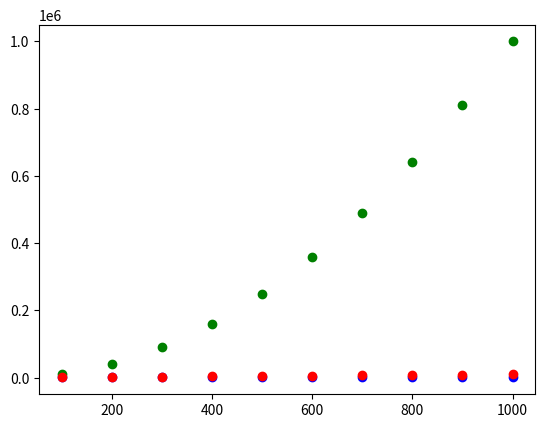

Generate this figure with matplotlib: (Note: this script raises an exception after producing the figure.)
import numpy as np
import math
import matplotlib.pyplot as plt

def insertion_sort(x):
    """
    Goals: 
    The goal is to sort the an array by starting with the left most element
    and moving left to right move an element back if it is less than the previous
    element until the list is completely ordered.
    
    Variables:
    x is the array inputed into the function.
    Assign counts when ever an index is moved or when two elements are switched.
    Condition counts everytime two elements are compared.
    n is the lengh of the array.
    i is the pointer to which element of the array is being looked at.
    
    Output:
    Array of...
    first is sorted array
    second is amount of conditionals called
    thris is the number of assignments
    """
    Assign = 0
    Condition = 0
    for i in range (1, len(x)): # pass through the array skipping the 0 element
        Assign +=1
        Condition +=1
        while x[i] < x[i-1]:
            x[i], x[i-1] = x[i-1], x[i]
            Assign +=2
            i = i-1
            Assign +=1
            Condition +=1
            if i == 0:
                break
    return x, Assign, Condition


def bubbleSort(x):
    """
    Goals:
    The goal is to sort the array by looking at two element at a time and
    switching them if the first is less than the second and move up the array.
    Eventually after traverseing N times through the list everything will be completley
    sorted.
    
    Variables:
    x is the array inputed into the function.
    Assign counts when ever an index is moved or when two elements are switched
    Condition counts everytime two elements are compared
    n is the lengh of the array
    
    Output:
    Array of...
    first is sorted array
    second is amount of conditionals called
    thris is the number of assignments
   
    """
    Assign = 0
    Condition = 0
    n = len(x)
 
    # Traverse through all array elements
    for i in range(n):
        Assign += 1
        # Last i elements are already in place
        for j in range(0, n-i-1):
            Assign += 1
            Condition += 1
            # traverse the array from 0 to n-i-1
            # Swap if the element found is greater
            # than the next element
            if x[j] > x[j+1] :
                x[j], x[j+1] = x[j+1], x[j]
                Assign += 2
    return x, Assign, Condition


def bubbleSortRecursive(x, Complexity):
    """
    Goals:
    The goal is to sort the array by looking at two element at a time and
    switching them if the first is less than the second and move up the array.
    Rather than going through the array N times however, there is a parameter
    checking to see if 
    
    Variables:
    recursive is a varaible used to determine if the if statement
    in the for loop was entered. If it was then the array must be
    sorted again to ensure it is in the proper order. If it was not
    and recursive = 0 the the list is sorted.
    x is the array inputed into the function.
    Assign counts when ever an index is moved or when two elements are switched.
    Condition counts everytime two elements are compared.
    n is the lengh of the array.
    
    Output:
    """
    Assign = 0
    Condition = 0
    recursive=0
    for i in range (1, len(x)):
        Assign += 1
        print('i is equal to ' + str(i))
        j = i-1
        Assign += 1
        print('j is equal to ' + str(j))
        num_1 = x[j]
        num_2 = x[i]
        Condition += 1
        if num_1 > num_2:
            temp = num_1
            x[j] = x[i]
            x[i] = temp
            recursive = 1
            
    if recursive == 1:
        bubbleSortRecursive(x, Complexity)
        
    if Complexity == True:
        return C
    else:
        return x

def quicksort(x):
    """
    Describe how you are sorting `x`
    
    Goal: 
    First: Select a pivot point. In this case the first bin in the list.
    Second: Put all of other items in the list ordered arround the pivot variable
    Third: Recursively do the same to each side of the list
    Fourth: If the list being sorted is 0 return it
    
    
    Variables:
    x is the array inputed into the function.
    Assign counts when ever an index is moved or when two elements are switched.
    Condition counts everytime two elements are compared.
    P is the pivot point
    
    """
    
    if len(x)==1 or len(x)==0:
        Condition +=1
        return x
    
    else:
        P = np.take(x, 0)
        Assign +=1
        Array1 = np.array([], dtype=x.dtype)
        Array2 = np.array([], dtype=x.dtype)
        for i in range (1, len(x)):
            Assign +=1
            Condition +=1
            if (x[i] < P):
                Array1=np.append(Array1,x[i])
                Assign +=1
            else:
                Array2=np.append(Array2,x[i])
                Assign +=1
        return np.concatenate((quicksort(Array1), P, quicksort(Array2)), axis=None)
    
def quicksort_Assign(x):
    """
    Describe how you are sorting `x`
    
    Goal: 
    First: Select a pivot point. In this case the first bin in the list.
    Second: Put all of other items in the list ordered arround the pivot variable
    Third: Recursively do the same to each side of the list
    Fourth: If the list being sorted is 0 return it
    
    
    Variables:
    x is the array inputed into the function.
    Assign counts when ever an index is moved or when two elements are switched.
    Condition counts everytime two elements are compared.
    P is the pivot point
    
    """
    Assign = 0
    Condition =0
    
    if len(x)==1 or len(x)==0:
        Condition +=1
        return Assign
    
    else:
        P = np.take(x, 0)
        Assign +=1
        Array1 = np.array([], dtype=x.dtype)
        Array2 = np.array([], dtype=x.dtype)
        for i in range (1, len(x)):
            Assign +=1
            Condition +=1
            if (x[i] < P):
                Array1=np.append(Array1,x[i])
                Assign +=1
            else:
                Array2=np.append(Array2,x[i])
                Assign +=1
        return quicksort_Assign(Array1) + Assign + quicksort_Assign(Array2)
        

X = np.arange(100,1100,100)
    
# N complexity
N_Y = np.array([])
for i in X:
    N_Y = np.append(N_Y, i)

# Nlog(N) complexity 
N_logN_Y = np.array([])
for i in X:
    N_logN_Y = np.append(N_logN_Y, (i*math.log2(i)))

# N^2 complexity                         
N2Y = np.array([])
for i in X:
    N2Y = np.append(N2Y, (i*i))

Insertion_Y = np.array([])
for i in X:
    Array = np.random.rand(i)
    Insertion_Y = np.append(Insertion_Y, insertion_sort(Array)[0])
    
Bubble_Y = np.array([])
for i in X:
    Array = np.random.rand(i)
    Bubble_Y = np.append(Bubble_Y,  bubbleSort(Array)[0])
    
Quick_Y = np.array([])
for i in X:
    Array = np.random.rand(i)
    Quick_Y = np.append(Quick_Y,  quicksort_Assign(Array))


plt.plot(X, N_Y, 'o', color='blue', label='O(n)')
plt.plot(X, N2Y, 'o', color='green', label='O(n^2)')
plt.plot(X, N_logN_Y, 'o', color='red', label='O(nlog(n)')
plt.plot(X, Insertion_Y, 'o', color='black', label='Insertion Sort')
plt.plot(X, Bubble_Y, 'o', color='yellow', label='Insertion Sort')
plt.plot(X, Quick_Y, 'o', color='orange', label='Insertion Sort')
plt.show()
       

